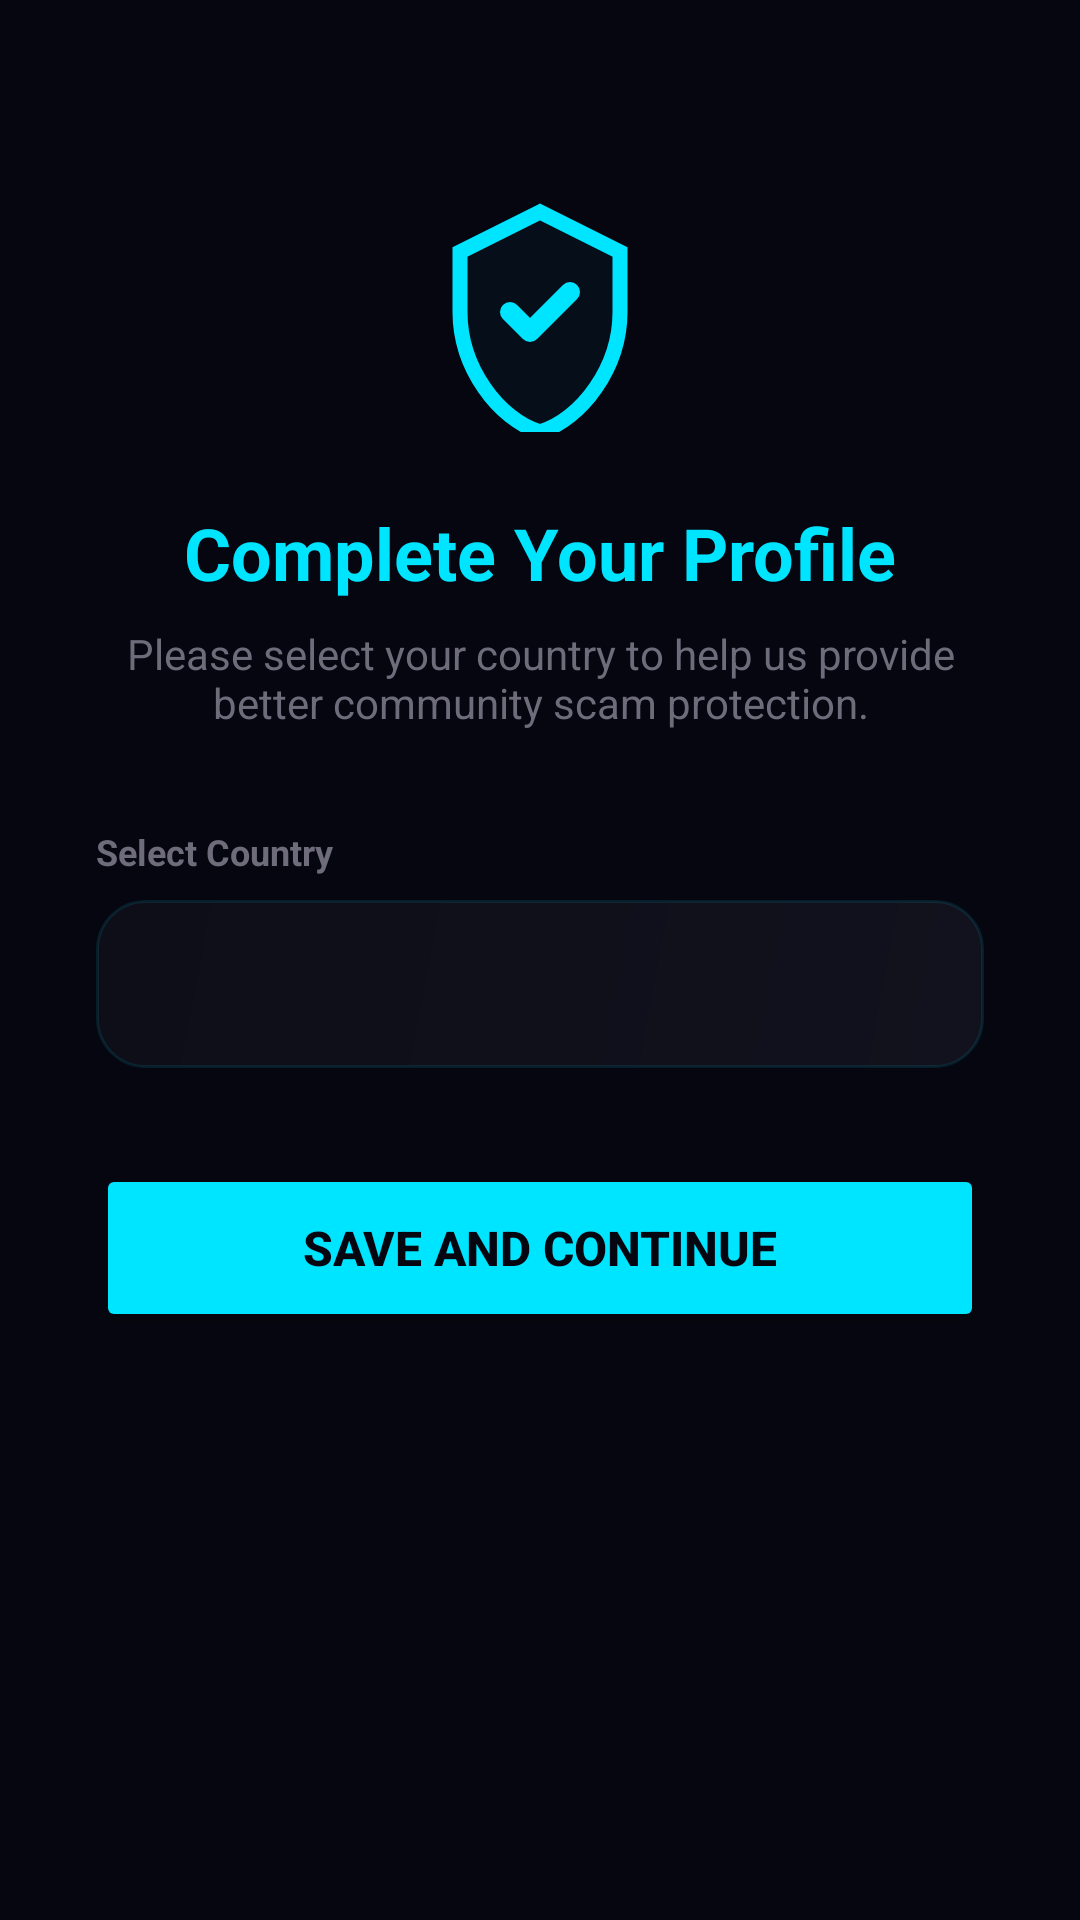

Layout XML and referenced resources for this Android screen:
<!-- AndroidManifest.xml: activity theme Theme.CallTrace -->
<!-- res/layout/activity_profile.xml -->
<?xml version="1.0" encoding="utf-8"?>
<ScrollView xmlns:android="http://schemas.android.com/apk/res/android"
    android:layout_width="match_parent"
    android:layout_height="match_parent"
    android:background="@color/obsidian_dark"
    android:fillViewport="true">

    <LinearLayout
        android:layout_width="match_parent"
        android:layout_height="wrap_content"
        android:orientation="vertical"
        android:padding="32dp"
        android:gravity="center_horizontal">

        <ImageView
            android:layout_width="80dp"
            android:layout_height="80dp"
            android:src="@drawable/ic_shield"
            android:layout_marginTop="32dp"
            android:contentDescription="Call Trace logo" />

        <TextView
            android:layout_width="wrap_content"
            android:layout_height="wrap_content"
            android:layout_marginTop="24dp"
            android:text="Complete Your Profile"
            android:textColor="@color/cyber_cyan"
            android:textSize="24sp"
            android:textStyle="bold" />

        <TextView
            android:layout_width="wrap_content"
            android:layout_height="wrap_content"
            android:layout_marginTop="8dp"
            android:text="Please select your country to help us provide better community scam protection."
            android:textColor="@color/text_muted"
            android:textSize="14sp"
            android:gravity="center"
            android:layout_marginBottom="32dp" />

        <TextView
            android:layout_width="match_parent"
            android:layout_height="wrap_content"
            android:text="Select Country"
            android:textColor="@color/text_muted"
            android:textSize="12sp"
            android:textStyle="bold"
            android:layout_marginBottom="8dp" />

        
        <Spinner
            android:id="@+id/spinner_country"
            android:layout_width="match_parent"
            android:layout_height="56dp"
            android:background="@drawable/card_bg"
            android:popupBackground="@drawable/card_bg"
            android:spinnerMode="dropdown"
            android:padding="12dp"
            android:layout_marginBottom="32dp" />

        <Button
            android:id="@+id/btn_save_profile"
            android:layout_width="match_parent"
            android:layout_height="56dp"
            android:text="SAVE AND CONTINUE"
            android:textColor="@color/obsidian_dark"
            android:textSize="16sp"
            android:textStyle="bold"
            android:backgroundTint="@color/cyber_cyan" />

        <ProgressBar
            android:id="@+id/progress_profile"
            android:layout_width="wrap_content"
            android:layout_height="wrap_content"
            android:layout_marginTop="16dp"
            android:visibility="gone"
            android:indeterminateTint="@color/cyber_cyan" />

    </LinearLayout>
</ScrollView>
<!-- resources referenced by this layout -->
<resources>
  <color name="cyber_cyan">#00E5FF</color>
  <color name="obsidian_dark">#060610</color>
  <color name="text_muted">#6E6B7B</color>
  <!-- drawable card_bg (drawable) -->
  <?xml version="1.0" encoding="utf-8"?>
  <shape xmlns:android="http://schemas.android.com/apk/res/android"
      android:shape="rectangle">
      <gradient
          android:angle="135"
          android:startColor="#12121E"
          android:endColor="#0E0E18" />
      <corners android:radius="16dp" />
      <stroke
          android:width="1dp"
          android:color="#1A00E5FF" />
  </shape>
  <!-- drawable ic_shield (drawable) -->
  <?xml version="1.0" encoding="utf-8"?>
  <vector xmlns:android="http://schemas.android.com/apk/res/android"
      android:width="24dp"
      android:height="24dp"
      android:viewportWidth="24"
      android:viewportHeight="24">
      
      <path
          android:pathData="M12,2L4,6v6c0,5.55 3.84,10.74 8,12c4.16,-1.26 8,-6.45 8,-12V6L12,2z"
          android:strokeWidth="1.5"
          android:strokeColor="#00E5FF"
          android:fillColor="#0A00E5FF" />
      
      <path
          android:pathData="M9,12l2,2l4,-4"
          android:strokeWidth="2"
          android:strokeColor="#00E5FF"
          android:fillColor="@android:color/transparent"
          android:strokeLineCap="round"
          android:strokeLineJoin="round" />
  </vector>
  <style name="Theme.CallTrace" parent="Theme.AppCompat.NoActionBar">
          <item name="android:windowBackground">@color/obsidian_black</item>
          <item name="android:statusBarColor">@android:color/transparent</item>
          <item name="android:navigationBarColor">@color/obsidian_black</item>
          <item name="android:windowTranslucentStatus">true</item>
          <item name="android:textColor">@color/text_primary</item>
          <item name="colorPrimary">@color/cyber_cyan</item>
          <item name="colorPrimaryDark">@color/cyber_cyan_dim</item>
          <item name="colorAccent">@color/cyber_cyan</item>
          <item name="android:windowAnimationStyle">@style/WindowAnimations</item>
      </style>
  <color name="obsidian_black">#060610</color>
  <color name="text_primary">#F0EFF5</color>
  <color name="cyber_cyan_dim">#0097A7</color>
  <style name="WindowAnimations">
          <item name="android:windowEnterAnimation">@android:anim/fade_in</item>
          <item name="android:windowExitAnimation">@android:anim/fade_out</item>
      </style>
</resources>
